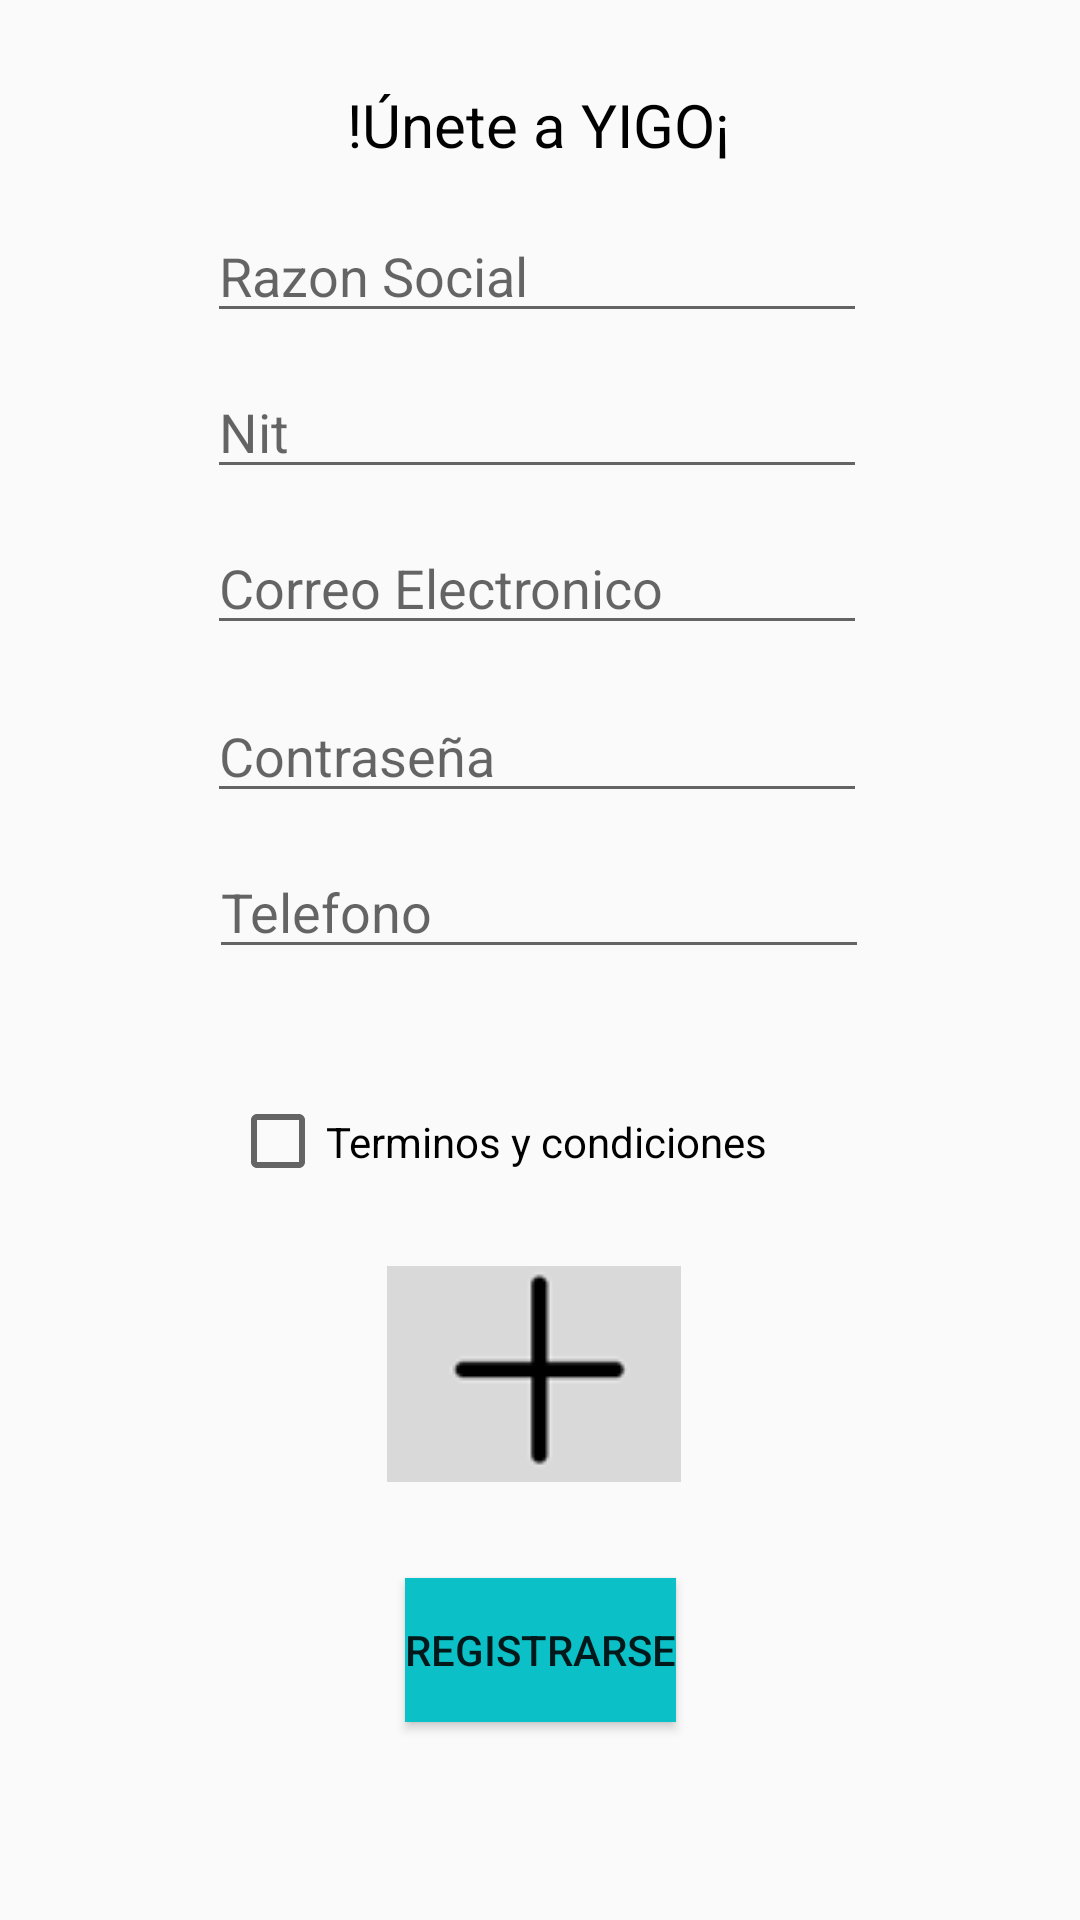

Produce the Android XML layout that renders to this screen, including the resource entries it uses.
<!-- AndroidManifest.xml: application theme Theme.YiGO -->
<!-- res/layout/activity_registro_fundacion.xml -->
<?xml version="1.0" encoding="utf-8"?>
<androidx.constraintlayout.widget.ConstraintLayout xmlns:android="http://schemas.android.com/apk/res/android"
    xmlns:app="http://schemas.android.com/apk/res-auto"
    xmlns:tools="http://schemas.android.com/tools"
    android:id="@+id/main"
    android:layout_width="match_parent"
    android:layout_height="match_parent"
    tools:context=".view.RegistroFundacion">

    <TextView
        android:id="@+id/textView5"
        android:layout_width="wrap_content"
        android:layout_height="wrap_content"
        android:layout_marginTop="28dp"
        android:textSize="20sp"
        android:text="@string/nete_a_yigo"
        android:textColor="@color/black"
        app:layout_constraintEnd_toEndOf="parent"
        app:layout_constraintHorizontal_bias="0.498"
        app:layout_constraintStart_toStartOf="parent"
        app:layout_constraintTop_toTopOf="parent" />

    <CheckBox
        android:id="@+id/checkBox2"
        android:layout_width="206dp"
        android:layout_height="51dp"
        android:layout_marginTop="84dp"
        android:text="@string/terminos_y_condiciones"
        app:layout_constraintEnd_toEndOf="parent"
        app:layout_constraintHorizontal_bias="0.497"
        app:layout_constraintStart_toStartOf="parent"
        app:layout_constraintTop_toBottomOf="@+id/editTextTextPassword2" />

    <Button
        android:id="@+id/button6"
        android:layout_width="wrap_content"
        android:layout_height="wrap_content"
        android:layout_marginTop="32dp"
        android:background="#0bc0c6"
        android:text="@string/registrarse"
        app:layout_constraintEnd_toEndOf="parent"
        app:layout_constraintHorizontal_bias="0.501"
        app:layout_constraintStart_toStartOf="parent"
        app:layout_constraintTop_toBottomOf="@+id/imageButton2" />

    <EditText
        android:id="@+id/editTextText6"
        android:layout_width="220dp"
        android:layout_height="40dp"
        android:layout_marginStart="32dp"
        android:layout_marginTop="16dp"
        android:layout_marginEnd="32dp"
        android:autofillHints=""
        android:ems="10"
        android:hint="@string/razon_social"
        android:inputType="textPersonName"
        app:layout_constraintEnd_toEndOf="parent"
        app:layout_constraintHorizontal_bias="0.488"
        app:layout_constraintStart_toStartOf="parent"
        app:layout_constraintTop_toBottomOf="@+id/textView5" />

    <EditText
        android:id="@+id/editTextText7"
        android:layout_width="220dp"
        android:layout_height="40dp"
        android:layout_marginStart="32dp"
        android:layout_marginTop="12dp"
        android:layout_marginEnd="32dp"
        android:autofillHints=""
        android:ems="10"
        android:hint="@string/nit"
        android:inputType="number"
        app:layout_constraintEnd_toEndOf="parent"
        app:layout_constraintHorizontal_bias="0.488"
        app:layout_constraintStart_toStartOf="parent"
        app:layout_constraintTop_toBottomOf="@+id/editTextText6" />

    <EditText
        android:id="@+id/editTextText8"
        android:layout_width="220dp"
        android:layout_height="40dp"
        android:layout_marginStart="32dp"
        android:layout_marginTop="12dp"
        android:layout_marginEnd="32dp"
        android:autofillHints=""
        android:ems="10"
        android:hint="@string/telefono"
        android:inputType="number"
        app:layout_constraintEnd_toEndOf="parent"
        app:layout_constraintHorizontal_bias="0.496"
        app:layout_constraintStart_toStartOf="parent"
        app:layout_constraintTop_toBottomOf="@+id/editTextTextPassword2" />

    <EditText
        android:id="@+id/editTextTextEmailAddress"
        android:layout_width="220dp"
        android:layout_height="40dp"
        android:layout_marginStart="32dp"
        android:layout_marginTop="12dp"
        android:layout_marginEnd="32dp"
        android:autofillHints=""
        android:ems="10"
        android:hint="@string/correo_electronico"
        android:inputType="textEmailAddress"
        app:layout_constraintEnd_toEndOf="parent"
        app:layout_constraintHorizontal_bias="0.488"
        app:layout_constraintStart_toStartOf="parent"
        app:layout_constraintTop_toBottomOf="@+id/editTextText7" />

    <EditText
        android:id="@+id/editTextTextPassword2"
        android:layout_width="220dp"
        android:layout_height="40dp"
        android:layout_marginStart="32dp"
        android:layout_marginTop="16dp"
        android:layout_marginEnd="32dp"
        android:autofillHints=""
        android:ems="10"
        android:hint="@string/contrase_a"
        android:inputType="textPassword"
        app:layout_constraintEnd_toEndOf="parent"
        app:layout_constraintHorizontal_bias="0.488"
        app:layout_constraintStart_toStartOf="parent"
        app:layout_constraintTop_toBottomOf="@+id/editTextTextEmailAddress" />

    <ImageButton
        android:id="@+id/imageButton2"
        android:layout_width="98dp"
        android:layout_height="72dp"
        android:layout_marginTop="16dp"
        android:contentDescription="TODO"
        app:layout_constraintEnd_toEndOf="parent"
        app:layout_constraintHorizontal_bias="0.493"
        app:layout_constraintStart_toStartOf="parent"
        app:layout_constraintTop_toBottomOf="@+id/checkBox2"
        app:srcCompat="@drawable/rut" />

</androidx.constraintlayout.widget.ConstraintLayout>
<!-- resources referenced by this layout -->
<resources>
  <!-- drawable rut: png bitmap (drawable, 773 bytes) -->
  <string name="contrase_a">Contraseña</string>
  <string name="correo_electronico">Correo Electronico</string>
  <string name="nete_a_yigo">!Únete a YIGO¡</string>
  <string name="nit">Nit</string>
  <string name="razon_social">Razon Social</string>
  <string name="registrarse">Registrarse</string>
  <string name="telefono">Telefono</string>
  <string name="terminos_y_condiciones">Terminos y condiciones</string>
  <style name="Theme.YiGO" parent="Base.Theme.YiGO" />
  <style name="Base.Theme.YiGO" parent="Theme.AppCompat.Light.NoActionBar">
          
          
      </style>
  <!-- not gathered from this repository: default colours our renderer supplied (Android Studio template values) -->
  <color name="black">#FF000000</color>
</resources>
